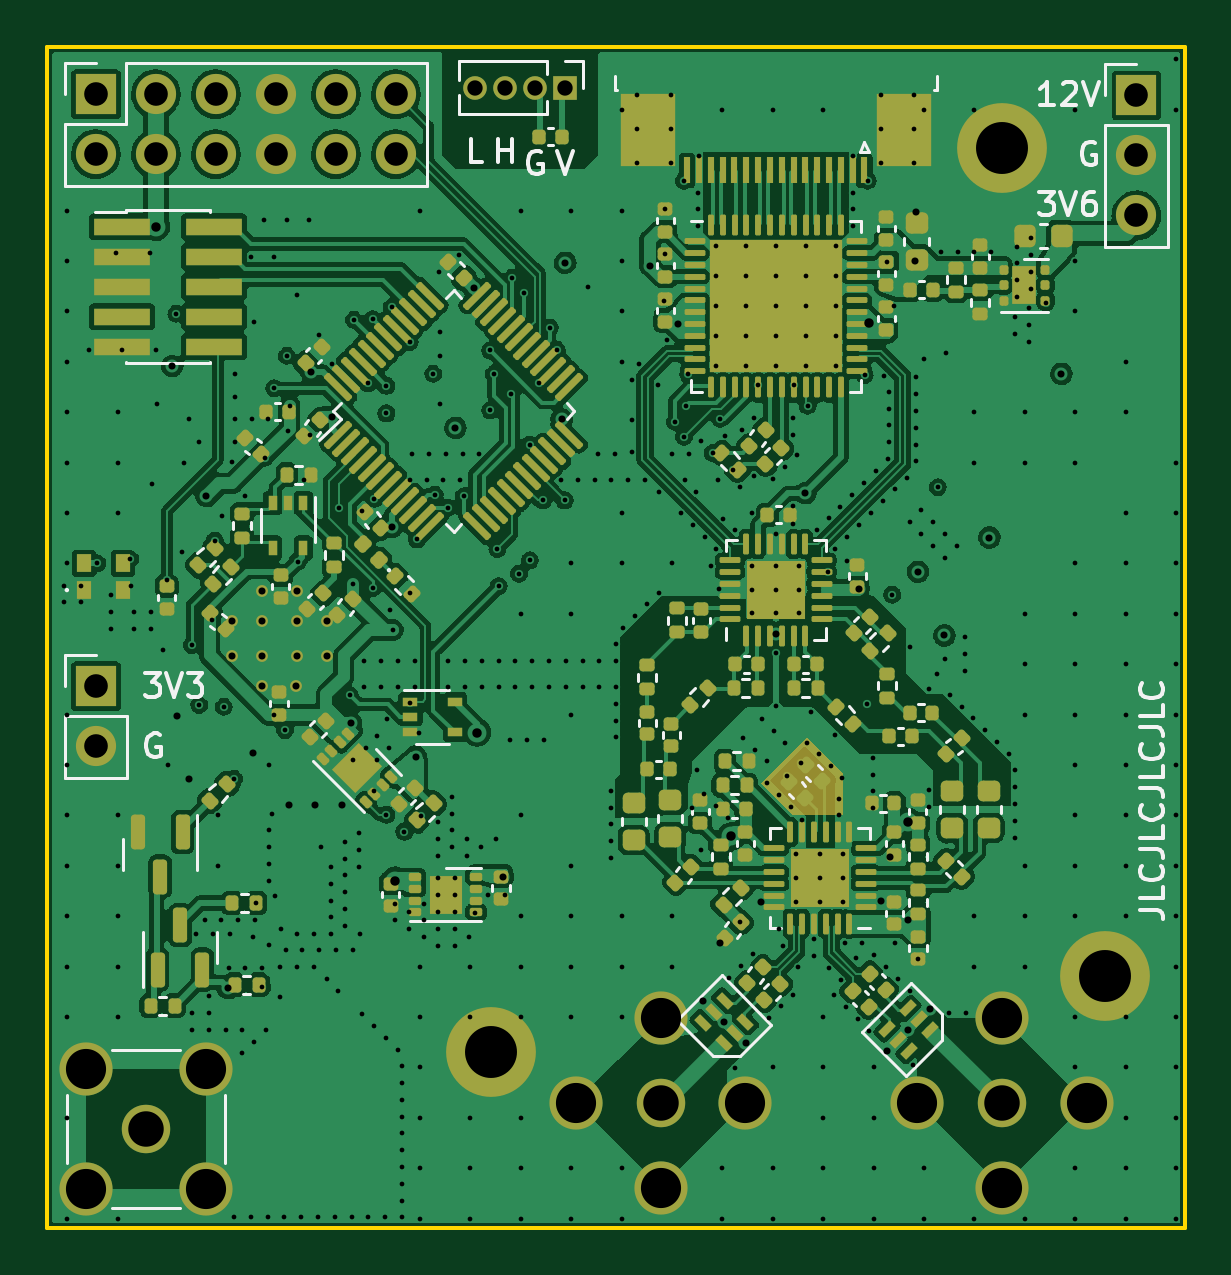
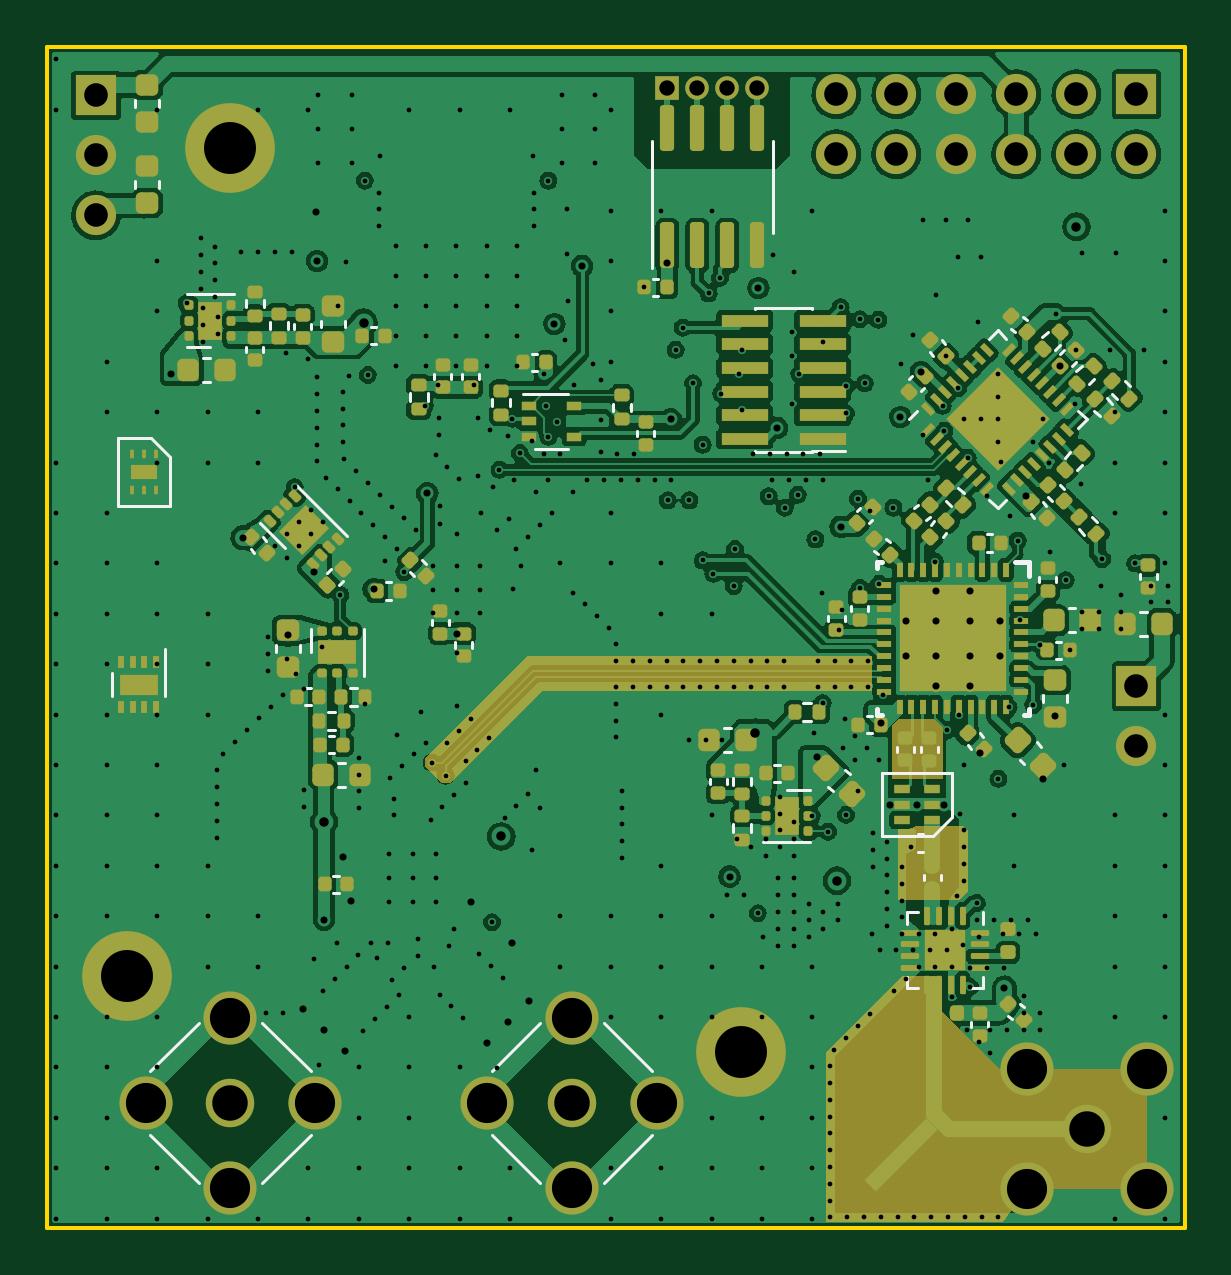
Circuit board: 15 layer files. Board 48.2 x 50.0 mm.
- bottom_copper: RFB-B_Cu.gbr (324759 bytes)
- bottom_mask: RFB-B_Mask.gbr (17426 bytes)
- paste: RFB-B_Paste.gbr (23452 bytes)
- bottom_silk: RFB-B_Silkscreen.gbr (11493 bytes)
- outline: RFB-Edge_Cuts.gbr (676 bytes)
- top_copper: RFB-F_Cu.gbr (378235 bytes)
- top_mask: RFB-F_Mask.gbr (19521 bytes)
- paste: RFB-F_Paste.gbr (18677 bytes)
- top_silk: RFB-F_Silkscreen.gbr (21917 bytes)
- inner_copper: RFB-In1_Cu.gbr (211237 bytes)
- inner_copper: RFB-In2_Cu.gbr (217583 bytes)
- inner_copper: RFB-In3_Cu.gbr (205233 bytes)
- inner_copper: RFB-In4_Cu.gbr (211670 bytes)
- drill: RFB-NPTH.drl (272 bytes)
- drill: RFB-PTH.drl (12354 bytes)

=== bottom_copper: RFB-B_Cu.gbr (324759 bytes, source omitted) ===
=== bottom_mask: RFB-B_Mask.gbr (17426 bytes, source omitted) ===
=== paste: RFB-B_Paste.gbr (23452 bytes, source omitted) ===
=== bottom_silk: RFB-B_Silkscreen.gbr (11493 bytes, source omitted) ===
=== outline: RFB-Edge_Cuts.gbr ===
%TF.GenerationSoftware,KiCad,Pcbnew,(6.0.4)*%
%TF.CreationDate,2023-05-22T00:57:41+09:00*%
%TF.ProjectId,RFB,5246422e-6b69-4636-9164-5f7063625858,rev?*%
%TF.SameCoordinates,Original*%
%TF.FileFunction,Profile,NP*%
%FSLAX46Y46*%
G04 Gerber Fmt 4.6, Leading zero omitted, Abs format (unit mm)*
G04 Created by KiCad (PCBNEW (6.0.4)) date 2023-05-22 00:57:41*
%MOMM*%
%LPD*%
G01*
G04 APERTURE LIST*
%TA.AperFunction,Profile*%
%ADD10C,0.150000*%
%TD*%
G04 APERTURE END LIST*
D10*
X81051400Y-106146600D02*
X32893000Y-106146600D01*
X32893000Y-106146600D02*
X32893000Y-56159400D01*
X32893000Y-56159400D02*
X81051400Y-56159400D01*
X81051400Y-56159400D02*
X81051400Y-106146600D01*
M02*

=== top_copper: RFB-F_Cu.gbr (378235 bytes, source omitted) ===
=== top_mask: RFB-F_Mask.gbr (19521 bytes, source omitted) ===
=== paste: RFB-F_Paste.gbr (18677 bytes, source omitted) ===
=== top_silk: RFB-F_Silkscreen.gbr (21917 bytes, source omitted) ===
=== inner_copper: RFB-In1_Cu.gbr (211237 bytes, source omitted) ===
=== inner_copper: RFB-In2_Cu.gbr (217583 bytes, source omitted) ===
=== inner_copper: RFB-In3_Cu.gbr (205233 bytes, source omitted) ===
=== inner_copper: RFB-In4_Cu.gbr (211670 bytes, source omitted) ===
=== drill: RFB-NPTH.drl ===
M48
; DRILL file {KiCad (6.0.4)} date Mon May 22 00:57:46 2023
; FORMAT={-:-/ absolute / inch / decimal}
; #@! TF.CreationDate,2023-05-22T00:57:46+09:00
; #@! TF.GenerationSoftware,Kicad,Pcbnew,(6.0.4)
; #@! TF.FileFunction,NonPlated,1,6,NPTH
FMAT,2
INCH
%
G90
G05
T0
M30

=== drill: RFB-PTH.drl (12354 bytes, source omitted) ===
